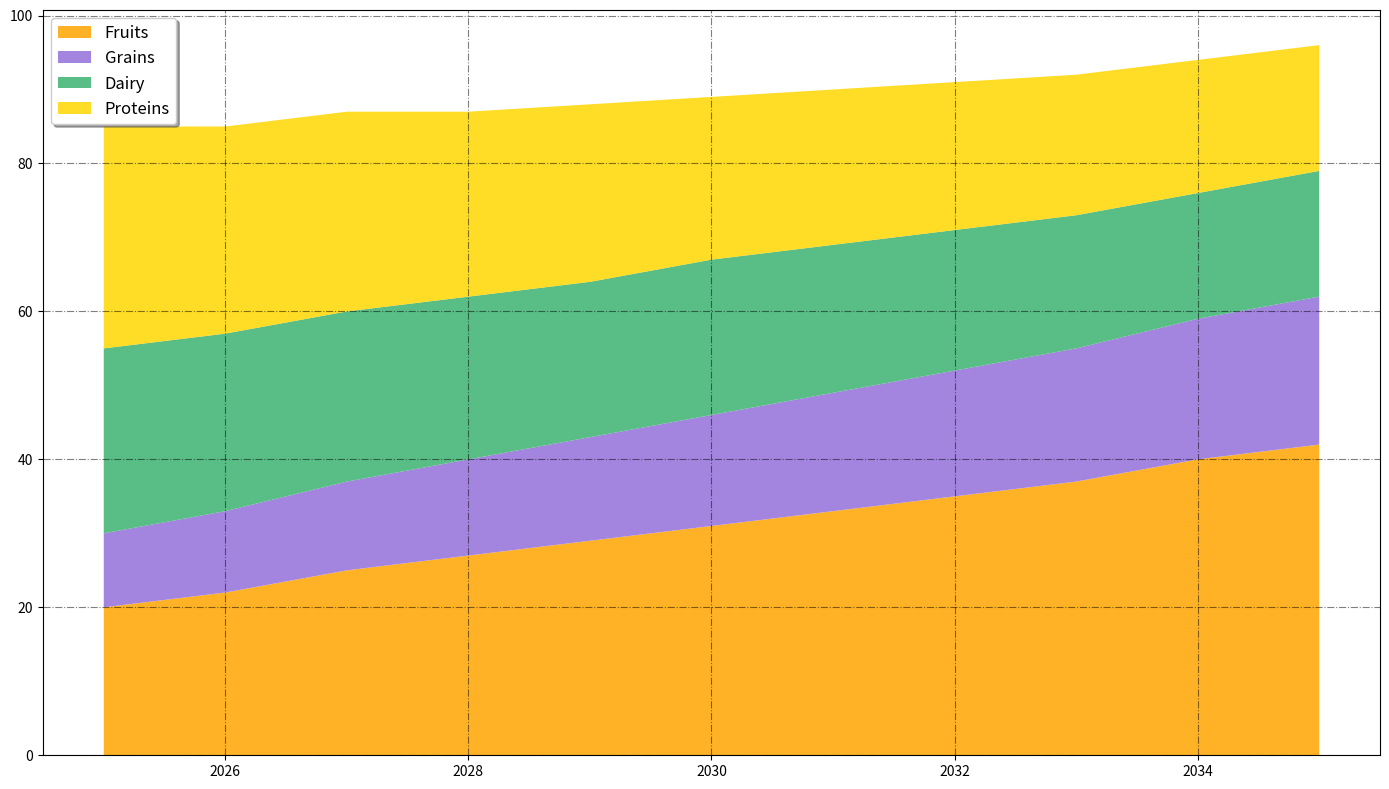

Python code for this plot:
import matplotlib.pyplot as plt
import numpy as np

years = np.arange(2025, 2036)

fruits = [20, 22, 25, 27, 29, 31, 33, 35, 37, 40, 42]
grains = [10, 11, 12, 13, 14, 15, 16, 17, 18, 19, 20]
dairy = [25, 24, 23, 22, 21, 21, 20, 19, 18, 17, 17]
proteins = [30, 28, 27, 25, 24, 22, 21, 20, 19, 18, 17]

plt.figure(figsize=(14, 8))
plt.stackplot(years, fruits, grains, dairy, proteins, 
              colors=['#FFA500', '#9370DB', '#3CB371', '#FFD700'], alpha=0.85)

plt.grid(True, linestyle='-.', which='major', color='black', alpha=0.5)
plt.legend(['Fruits', 'Grains', 'Dairy', 'Proteins'], loc='upper left', fontsize=12, frameon=True, shadow=True)
plt.tight_layout()
plt.show()
